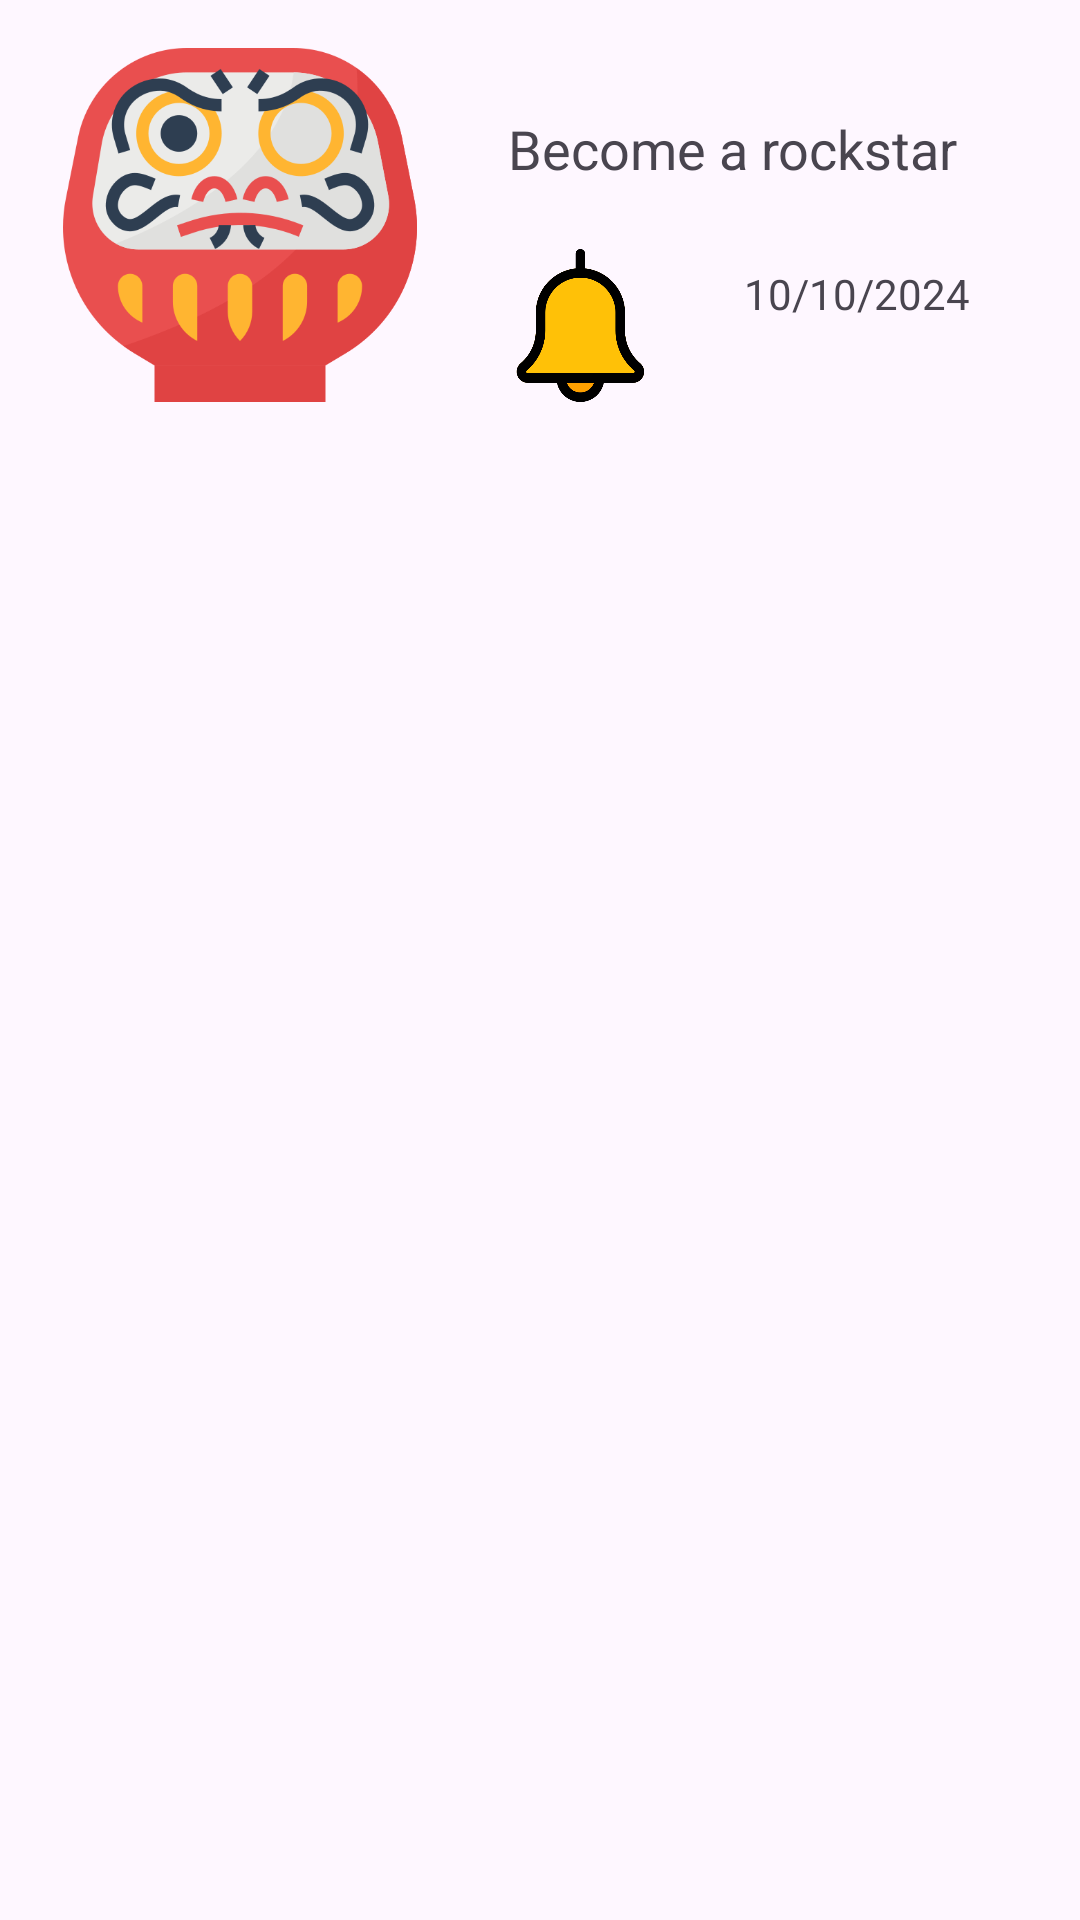

Reconstruct the res/layout file that produces this screen, plus the resources it refers to.
<!-- AndroidManifest.xml: application theme Theme.Daruma -->
<!-- res/layout/resolution_item.xml -->
<LinearLayout xmlns:android="http://schemas.android.com/apk/res/android"
    xmlns:app="http://schemas.android.com/apk/res-auto"
    xmlns:tools="http://schemas.android.com/tools"
    android:layout_width="match_parent"
    android:layout_height="wrap_content"
    android:padding="16dp"
    android:orientation="horizontal">

    <androidx.constraintlayout.widget.ConstraintLayout
        android:layout_width="match_parent"
        android:layout_height="wrap_content">

        <ImageView
            android:id="@+id/daruma_item_image"
            android:layout_width="128dp"
            android:layout_height="118dp"
            app:layout_constraintStart_toStartOf="parent"
            app:layout_constraintTop_toTopOf="parent"
            app:srcCompat="@drawable/daruma_red" />

        <com.google.android.material.floatingactionbutton.FloatingActionButton
            android:id="@+id/completed"
            android:layout_width="wrap_content"
            android:layout_height="wrap_content"
            android:clickable="true"
            android:focusable="true"
            android:visibility="invisible"
            app:layout_constraintBottom_toBottomOf="parent"
            app:layout_constraintStart_toStartOf="parent"
            app:srcCompat="@android:drawable/btn_minus" />

        <com.google.android.material.floatingactionbutton.FloatingActionButton
            android:id="@+id/notCompleted"
            android:layout_width="wrap_content"
            android:layout_height="wrap_content"
            android:layout_marginStart="15dp"
            android:clickable="true"
            android:focusable="true"
            android:visibility="invisible"
            app:layout_constraintBottom_toBottomOf="parent"
            app:layout_constraintStart_toEndOf="@+id/completed"
            app:srcCompat="@android:drawable/btn_plus" />

        <TextView
            android:id="@+id/resolution_text"
            android:layout_width="0dp"
            android:layout_height="wrap_content"
            android:text="Become a rockstar"
            android:textAlignment="center"
            android:textAppearance="?android:textAppearanceMedium"
            app:layout_constraintBottom_toTopOf="@+id/commitment_image"
            app:layout_constraintEnd_toEndOf="parent"
            app:layout_constraintStart_toEndOf="@+id/daruma_item_image"
            app:layout_constraintTop_toTopOf="parent" />

        <ImageView
            android:id="@+id/commitment_image"
            android:layout_width="67dp"
            android:layout_height="51dp"
            android:layout_marginStart="16dp"
            app:layout_constraintBottom_toBottomOf="parent"
            app:layout_constraintStart_toEndOf="@+id/daruma_item_image"
            app:srcCompat="@drawable/bell_selected_1" />

        <TextView
            android:id="@+id/time_limit_text"
            android:layout_width="wrap_content"
            android:layout_height="wrap_content"
            android:text="10/10/2024"
            app:layout_constraintBottom_toBottomOf="parent"
            app:layout_constraintEnd_toEndOf="parent"
            app:layout_constraintStart_toEndOf="@+id/commitment_image"
            app:layout_constraintTop_toBottomOf="@+id/resolution_text" />

    </androidx.constraintlayout.widget.ConstraintLayout>

</LinearLayout>
<!-- resources referenced by this layout -->
<resources>
  <!-- drawable bell_selected_1: png bitmap (drawable, 19616 bytes) -->
  <!-- drawable daruma_red: png bitmap (drawable, 49733 bytes) -->
  <style name="Theme.Daruma" parent="Base.Theme.Daruma" />
  <style name="Base.Theme.Daruma" parent="Theme.Material3.DayNight.NoActionBar">
          
          
      </style>
</resources>
